7-way image classification set "data-pupaeDefects" from GitHub (winjher/jerapp); label vocabulary: deformed body, Golden Birdwing defects pupae, Golden Birdwing healthy pupae, healthy pupae, old pupa, overbend, stretch abdomen.

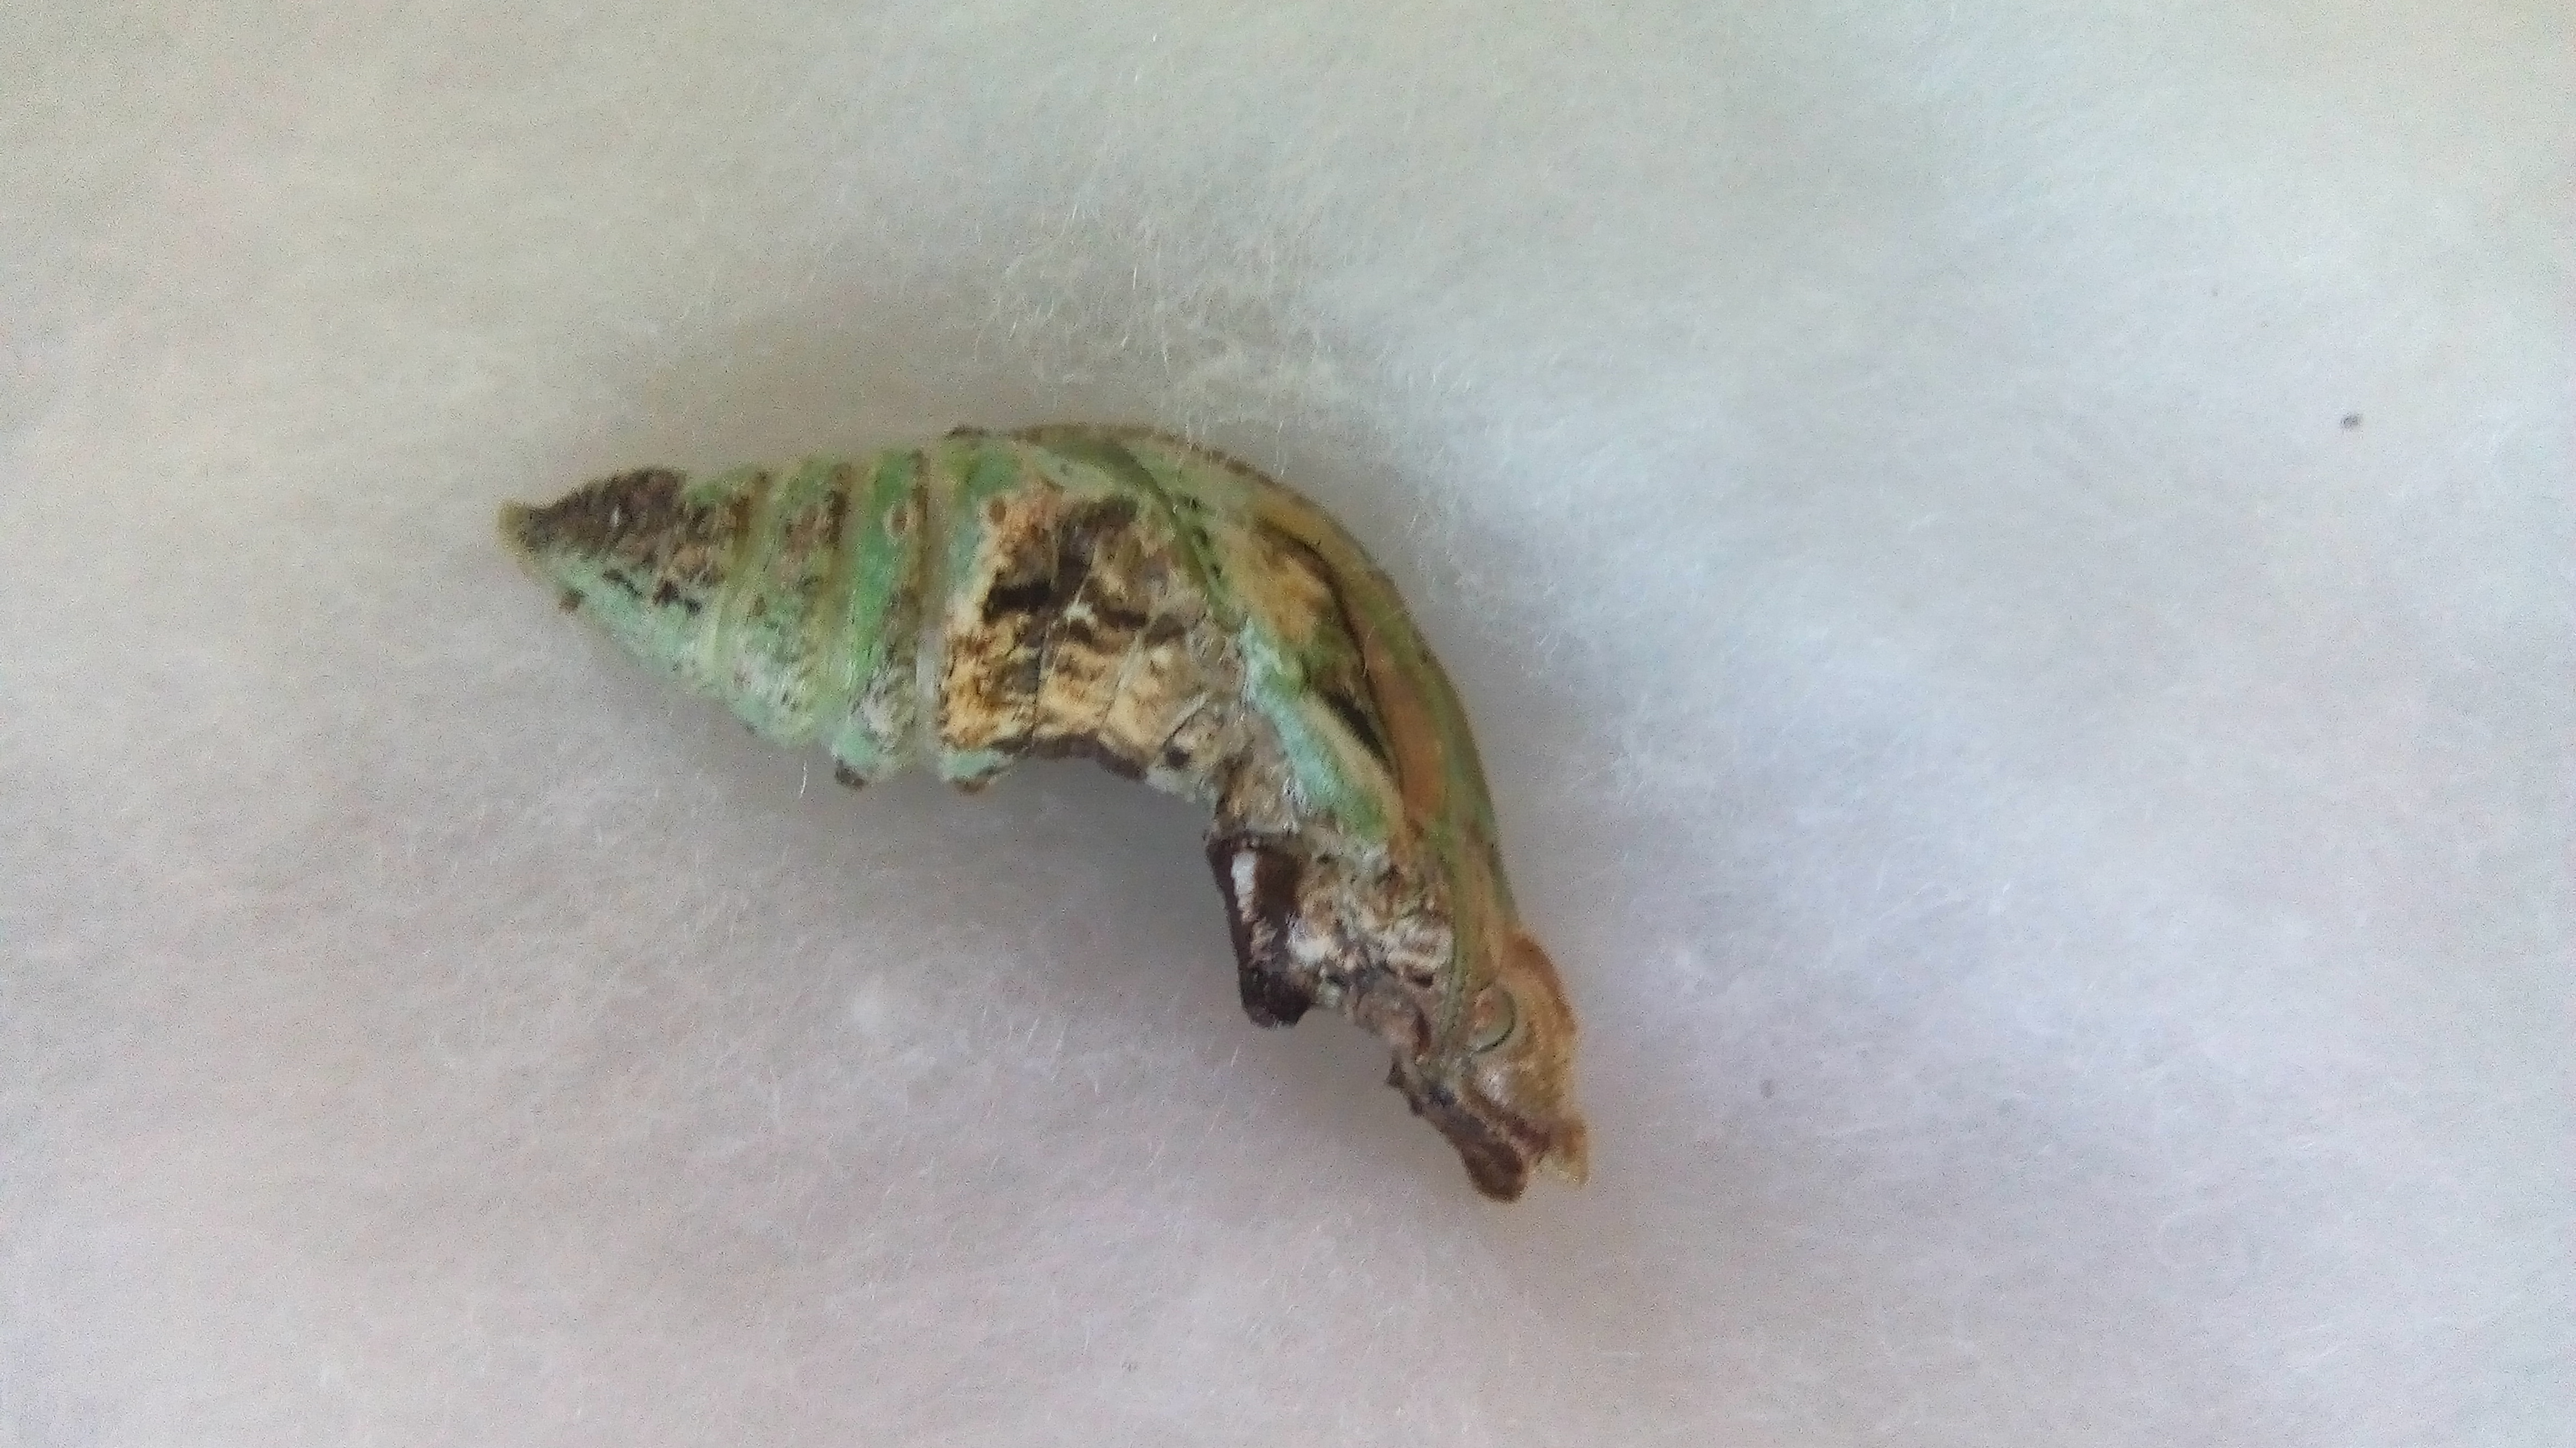
Label: overbend

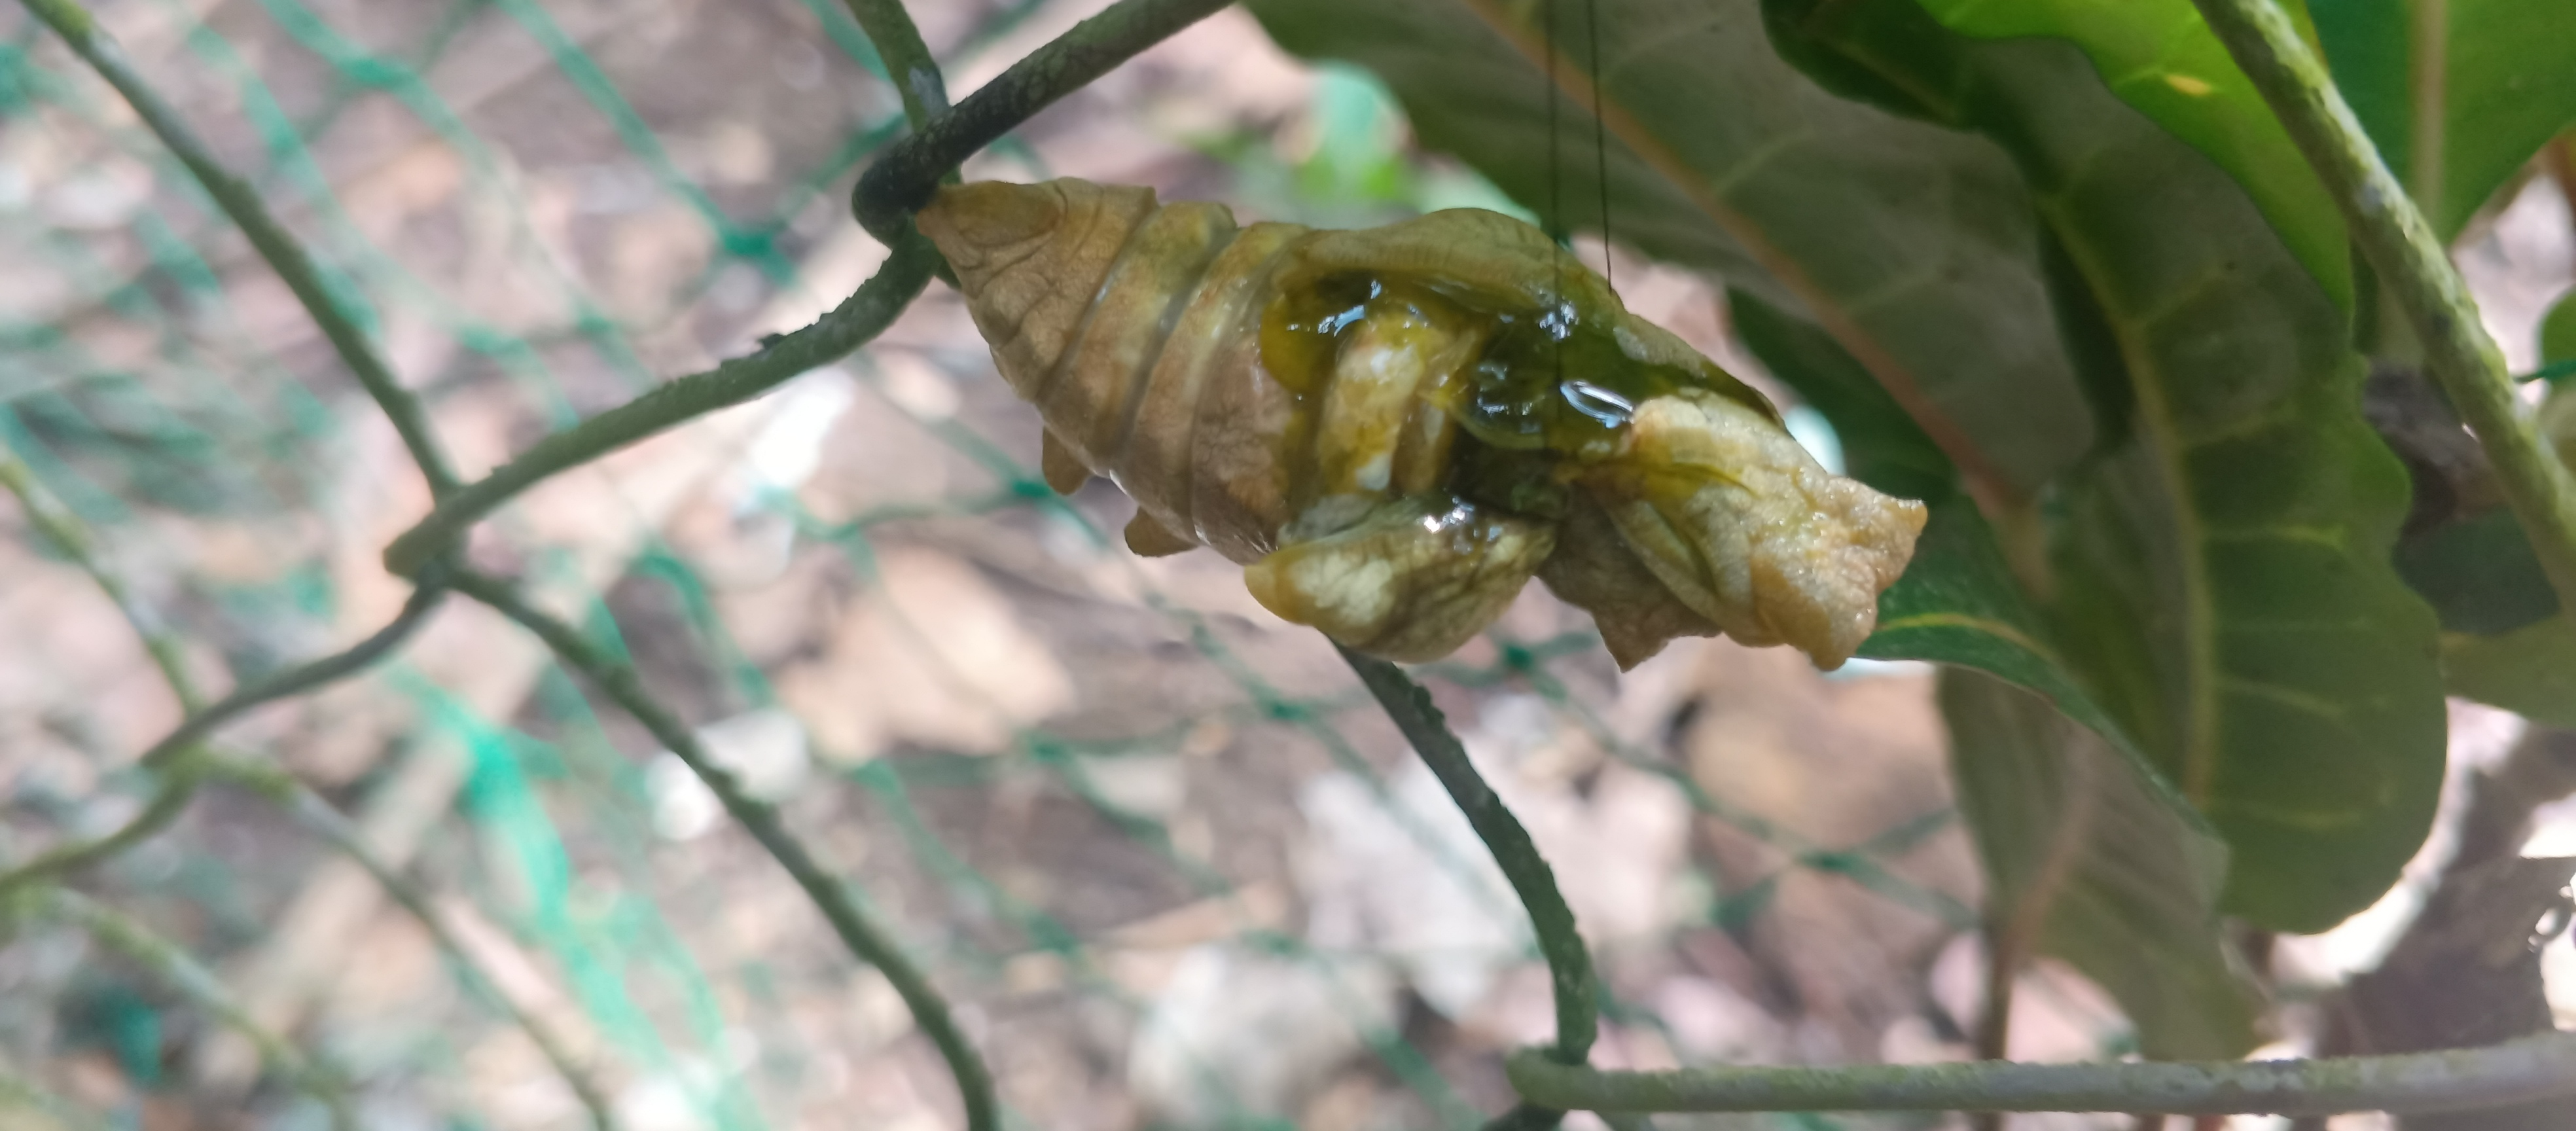
Label: Golden Birdwing defects pupae

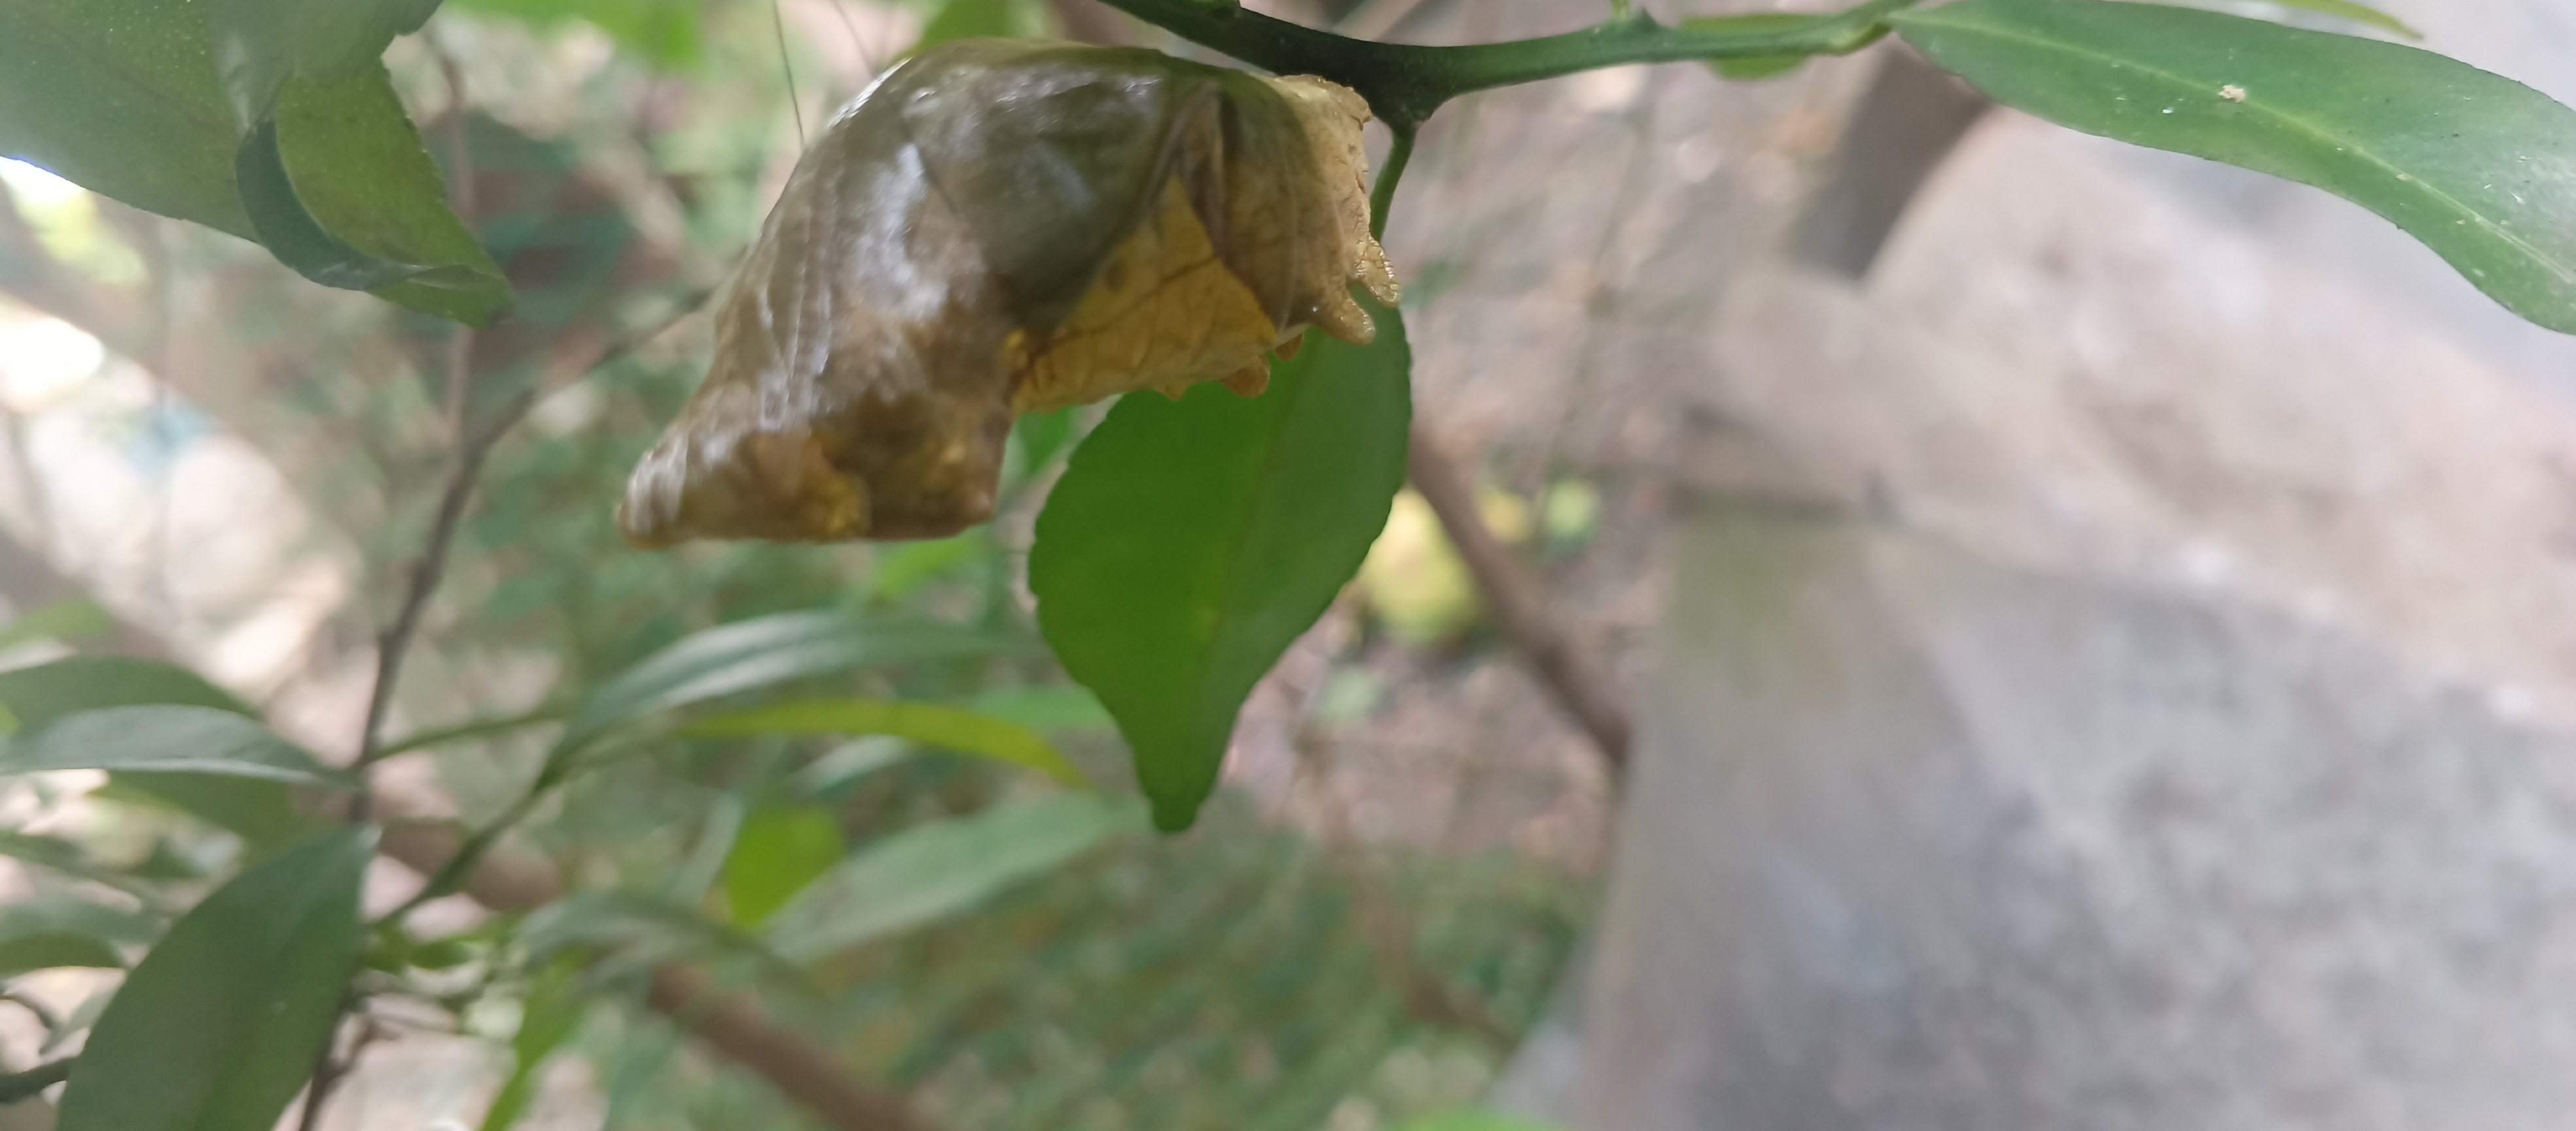
Label: Golden Birdwing healthy pupae

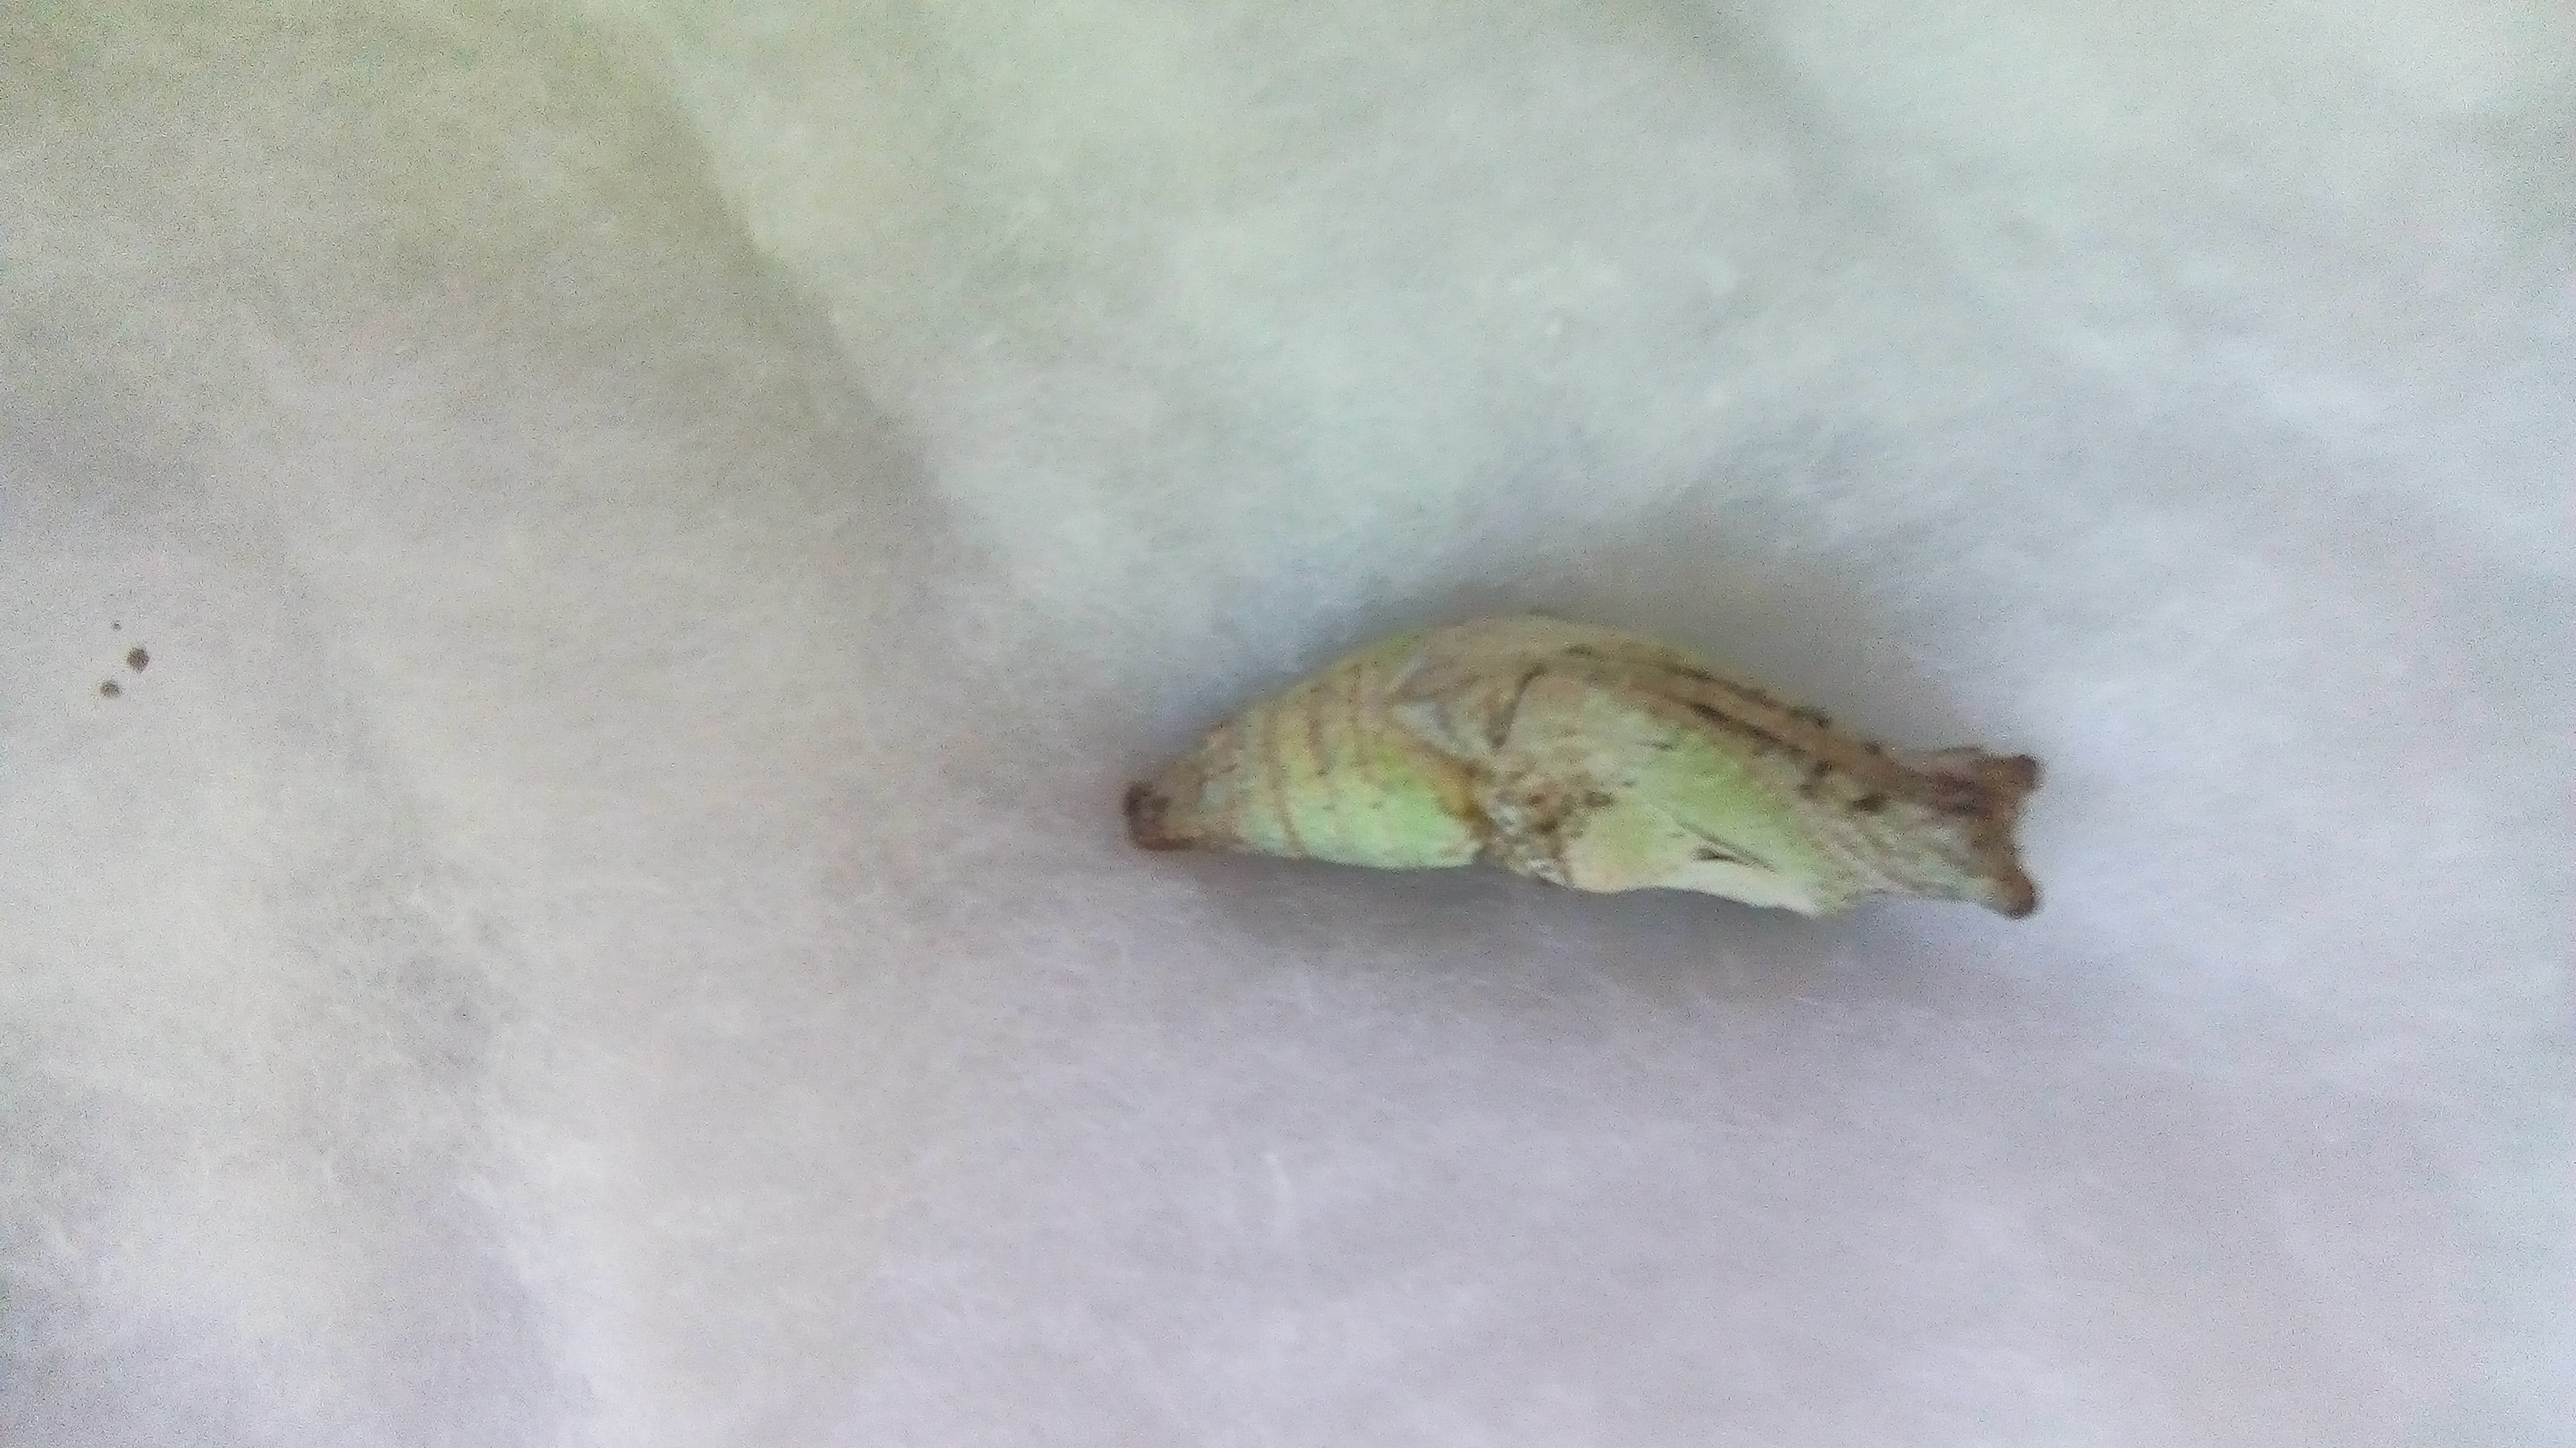
Label: stretch abdomen

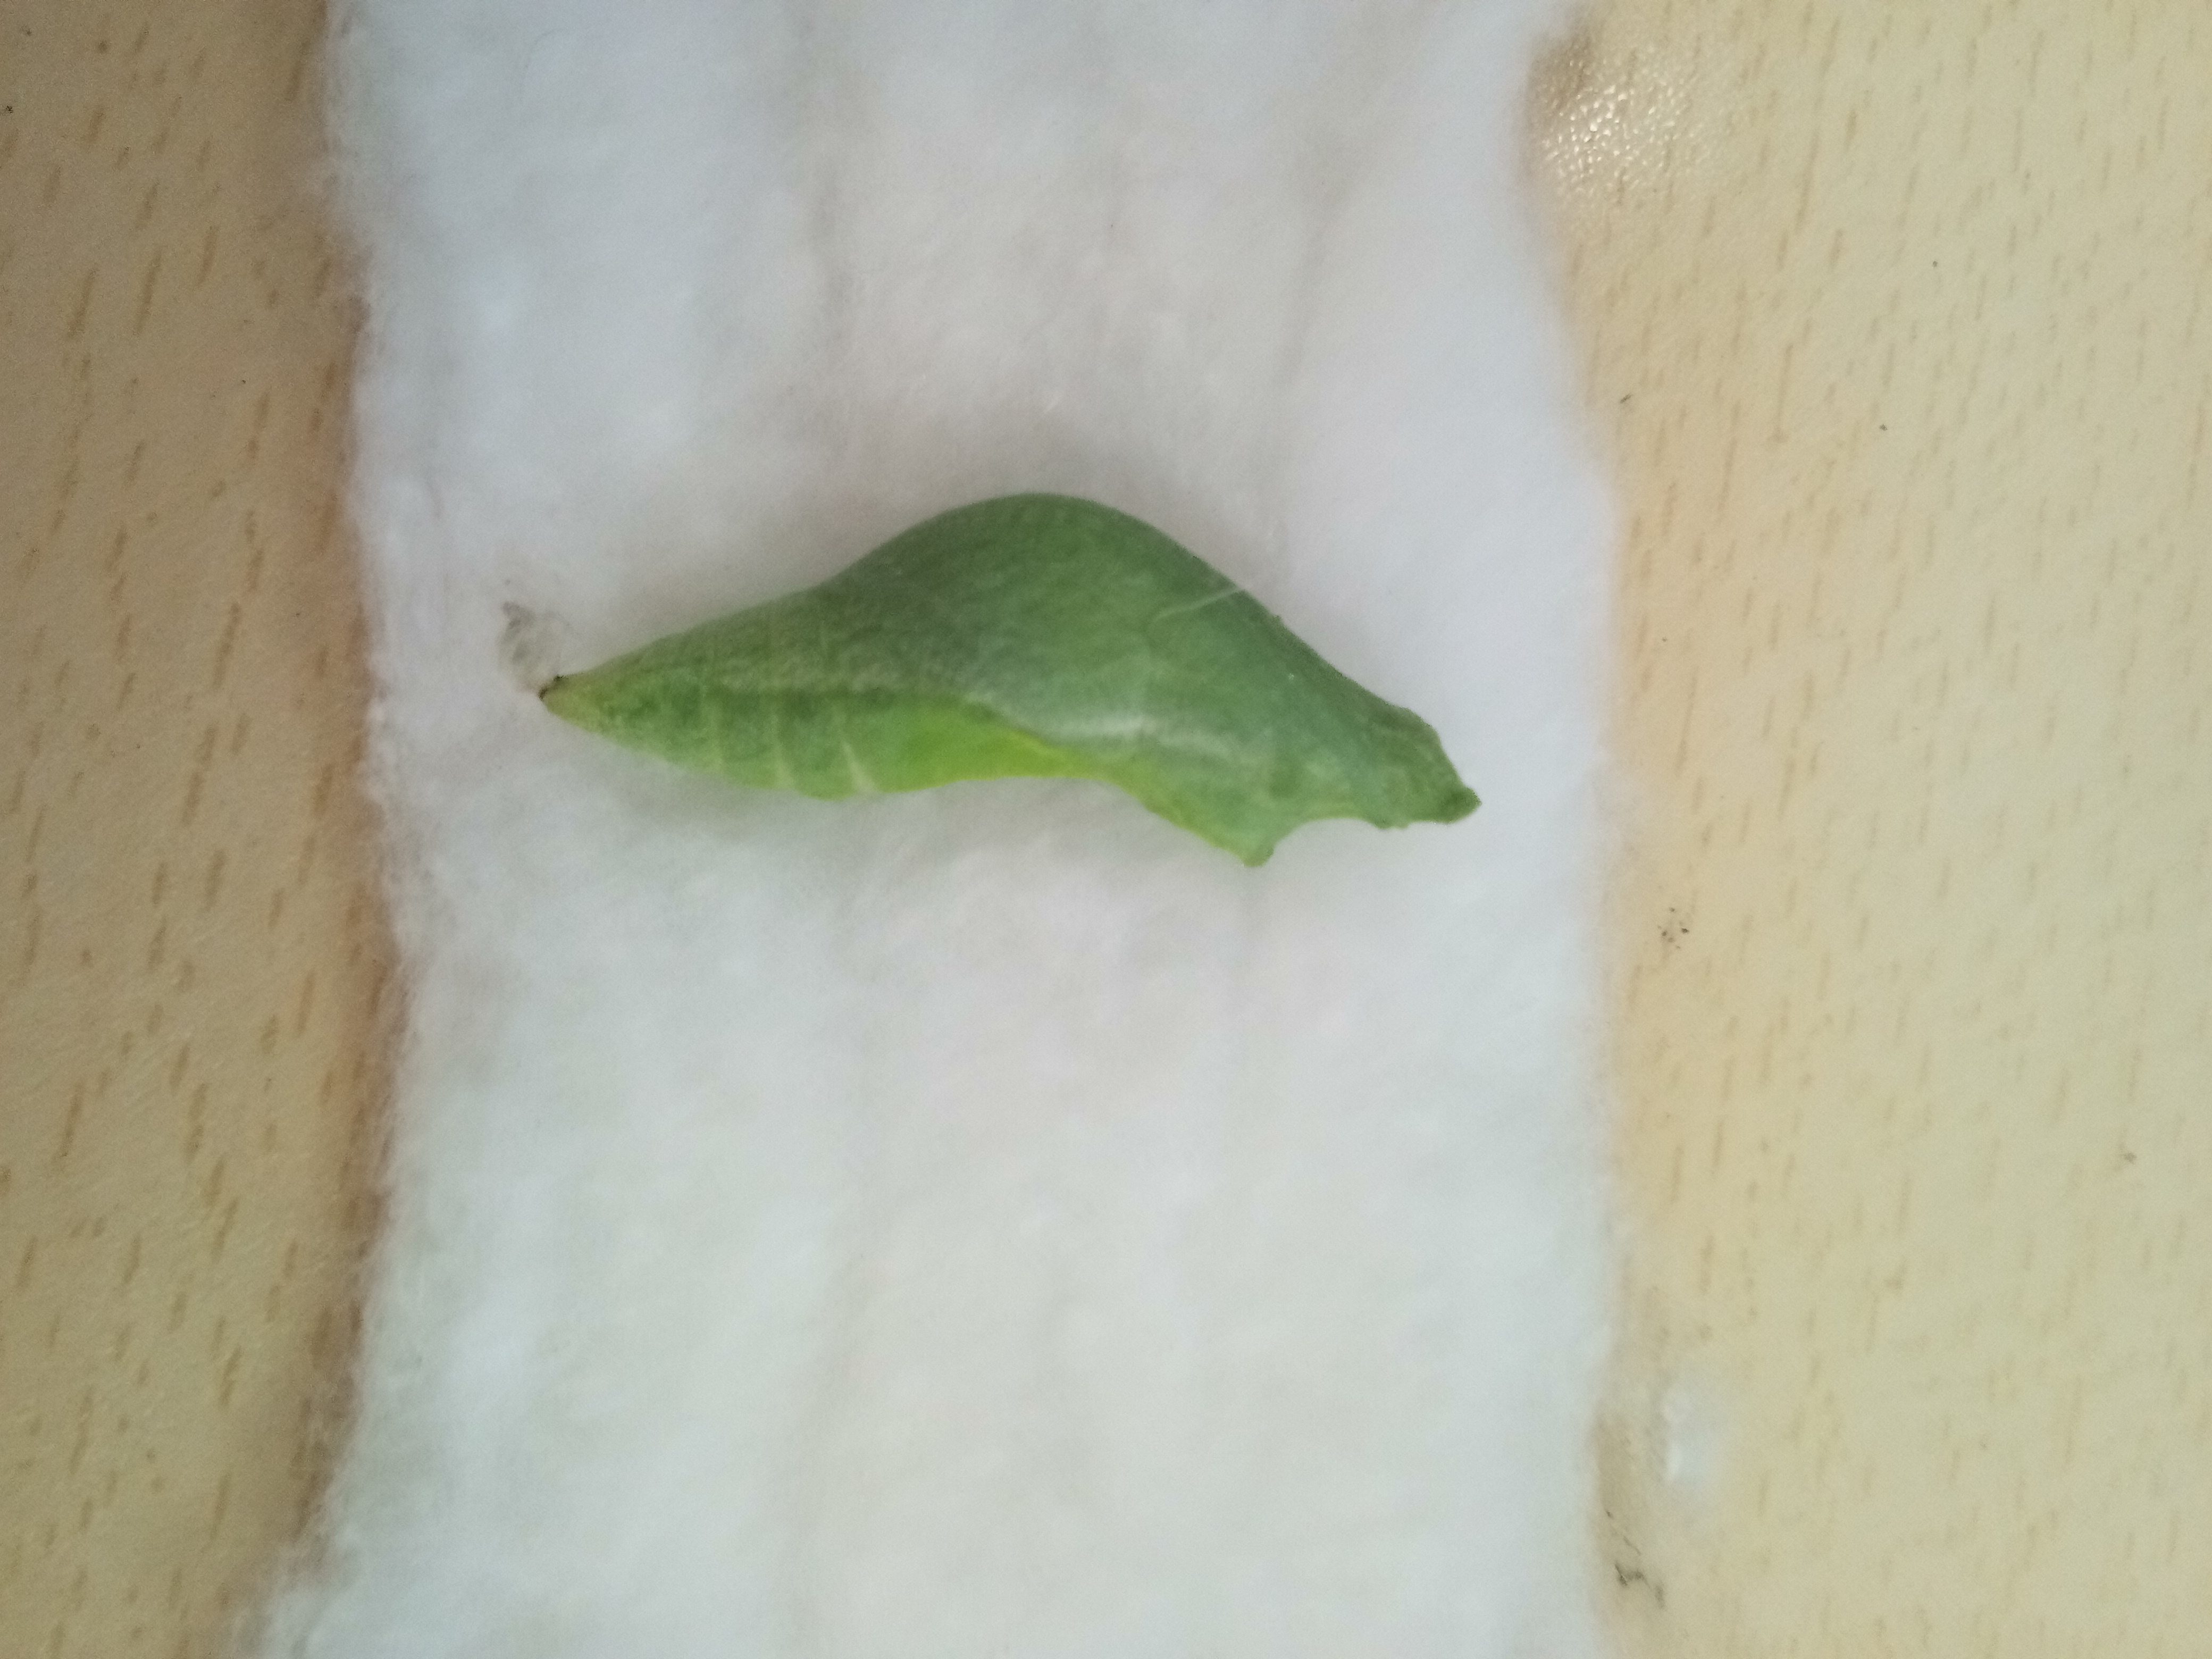
Label: healthy pupae

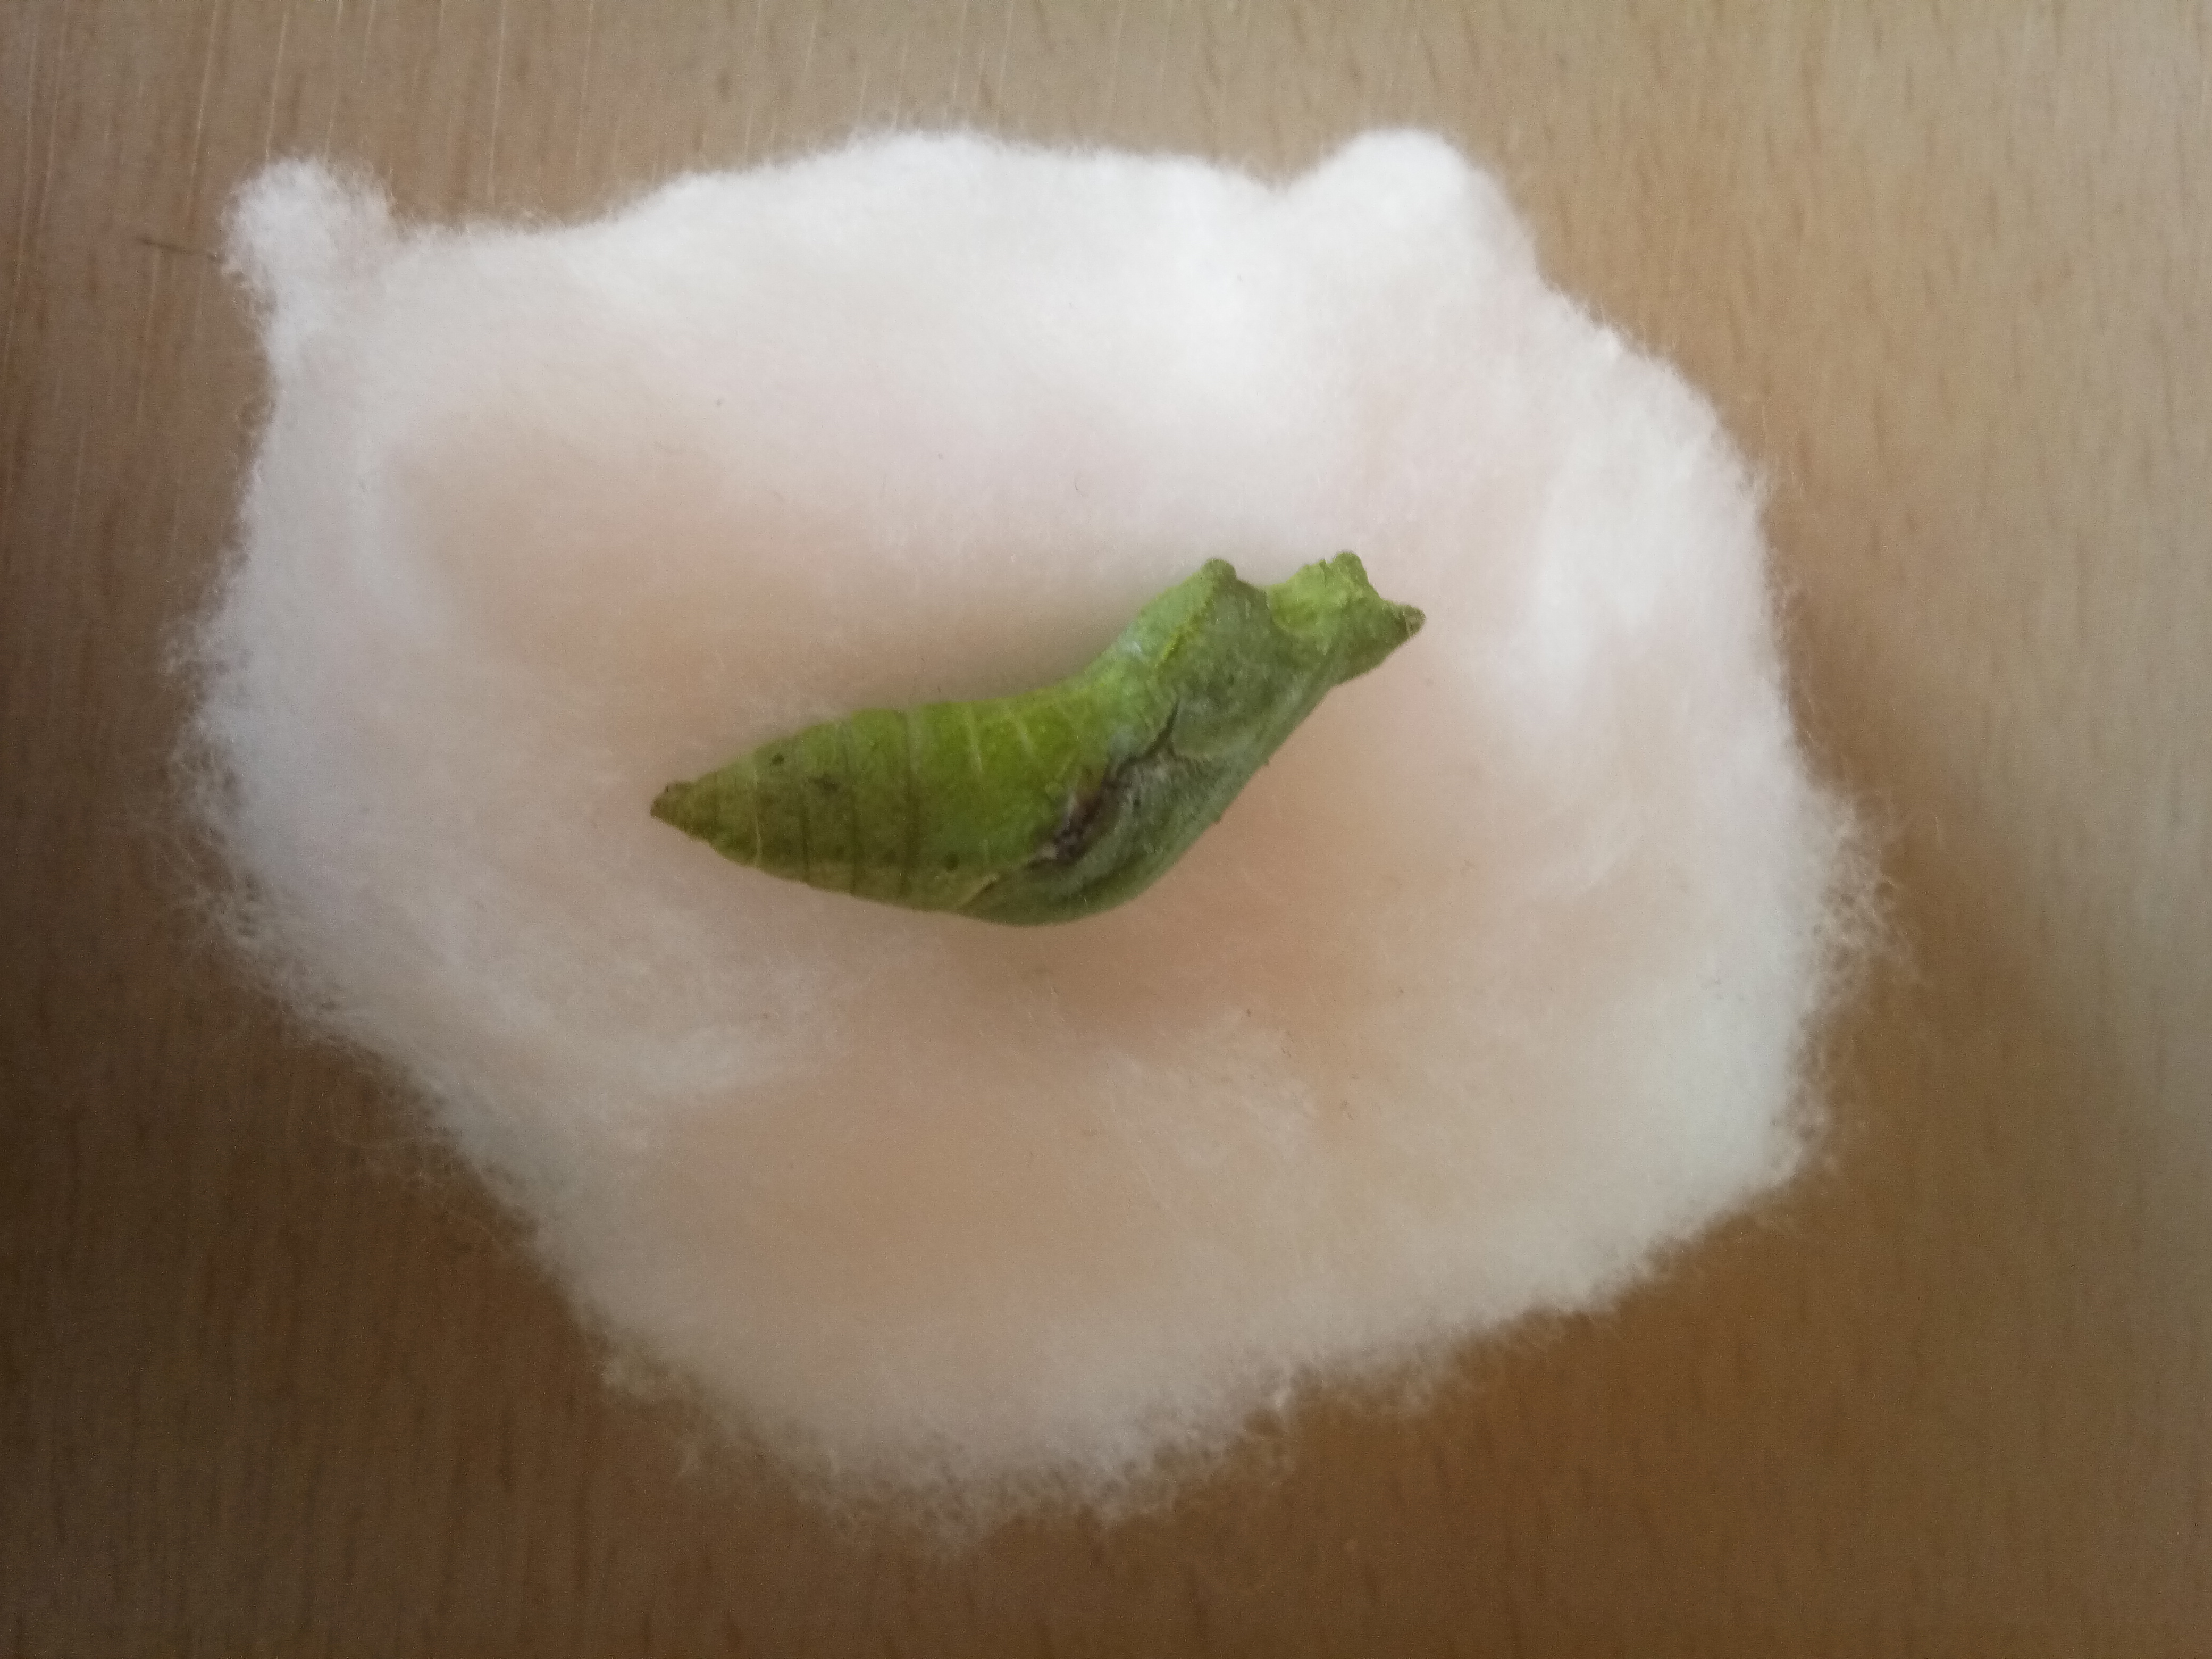
Label: deformed body
